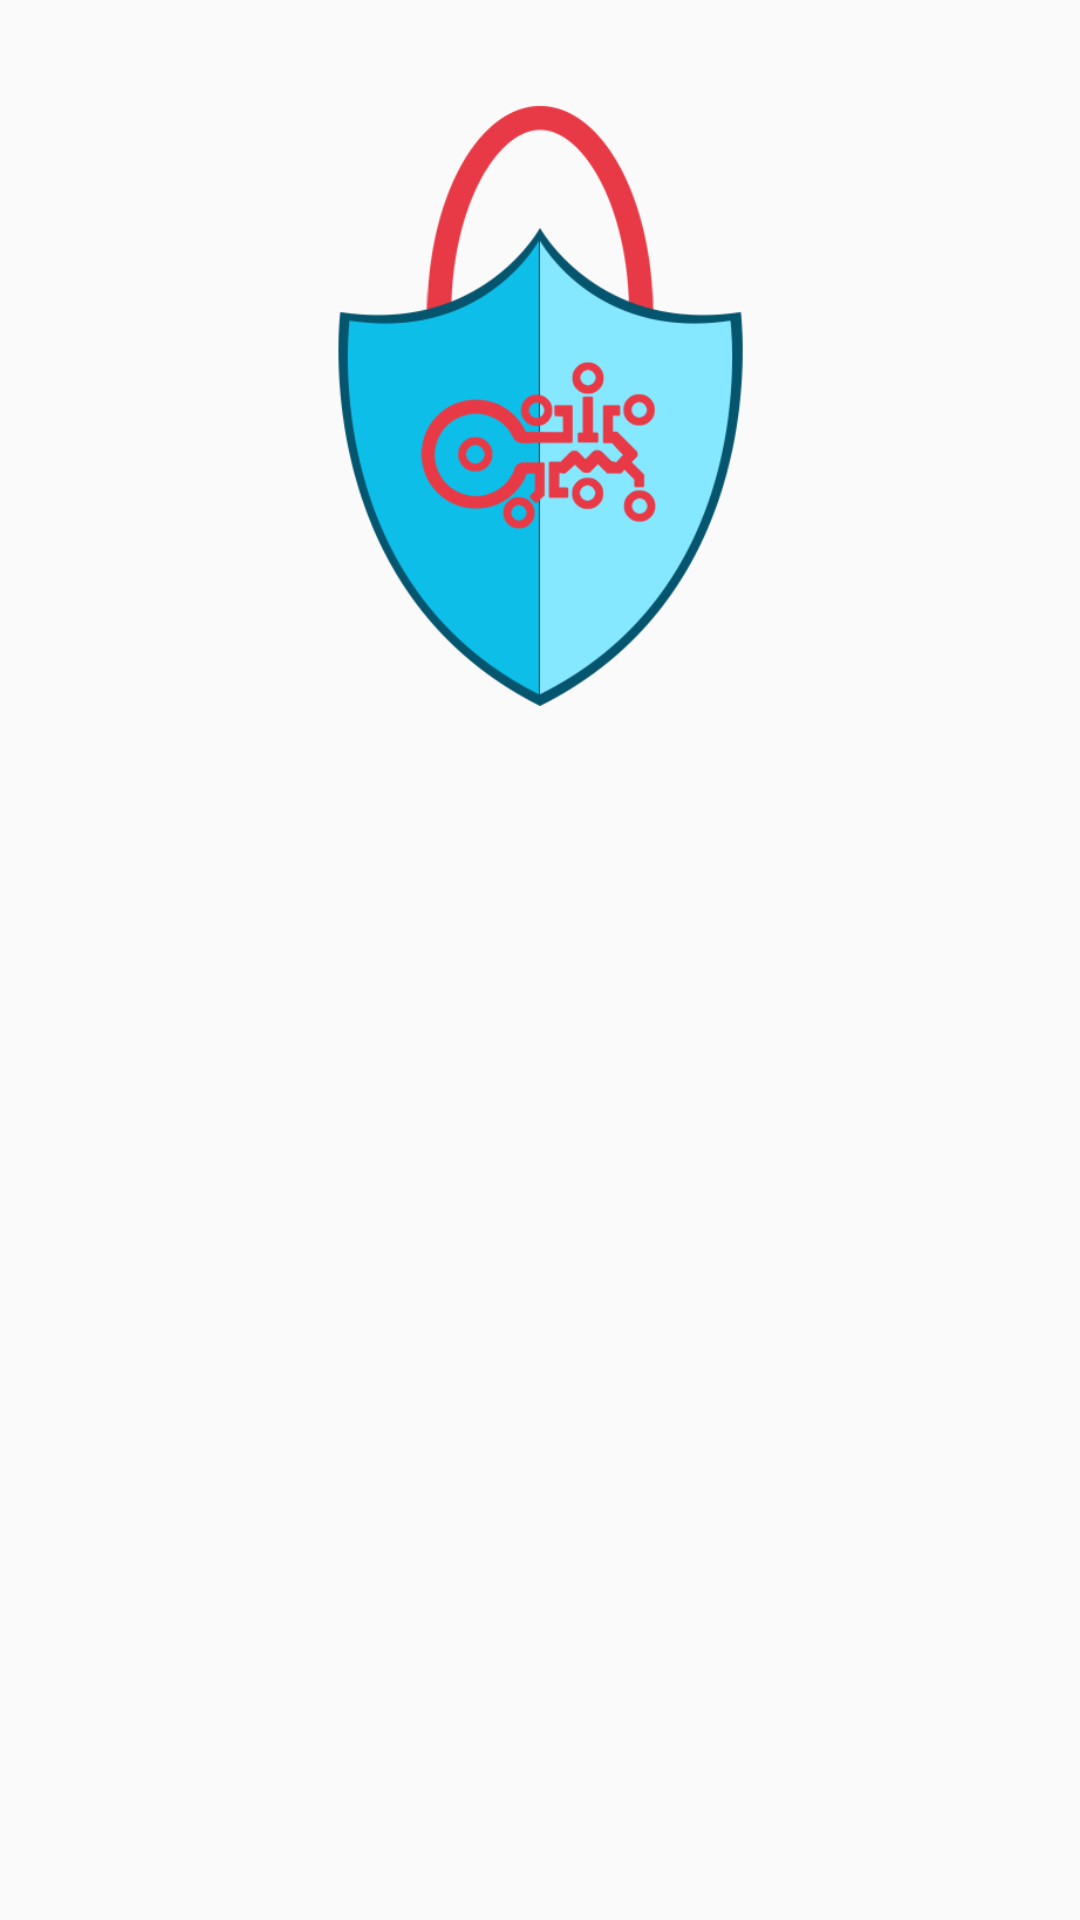

Write the Android layout XML for this screen, with the resource values it uses.
<!-- AndroidManifest.xml: application theme MyTheme -->
<!-- res/layout/activity_splash_login.xml -->
<?xml version="1.0" encoding="utf-8"?>
<androidx.constraintlayout.widget.ConstraintLayout xmlns:android="http://schemas.android.com/apk/res/android"
    xmlns:app="http://schemas.android.com/apk/res-auto"
    xmlns:tools="http://schemas.android.com/tools"
    android:layout_width="match_parent"
    android:layout_height="match_parent"
    android:focusable="false"
    android:focusableInTouchMode="true"
    tools:context=".MainActivity">


    <ImageView
        android:id="@+id/ivlogo"
        android:layout_width="match_parent"
        android:layout_height="200dp"
        android:backgroundTint="@color/purple_200"
        android:scaleType="fitCenter"
        android:rotation="0"
        android:adjustViewBounds="true"
        android:src="@drawable/logo"
        android:transitionName="ivlogo"
        app:layout_constraintBottom_toBottomOf="parent"
        app:layout_constraintEnd_toEndOf="parent"
        app:layout_constraintHorizontal_bias="0.500"
        app:layout_constraintStart_toStartOf="parent"
        app:layout_constraintTop_toTopOf="parent"
        app:layout_constraintVertical_bias="0.080" />


    <TextView
        android:id="@+id/textView"
        android:layout_width="300dp"
        android:layout_height="wrap_content"
        android:layout_marginTop="60dp"
        android:alpha="0"
        android:hint="Select the option for encrypt/decrypt the image and go for next  "
        android:padding="10dp"
        app:layout_constraintEnd_toEndOf="parent"
        app:layout_constraintHorizontal_bias="0.495"
        app:layout_constraintStart_toStartOf="parent"
        app:layout_constraintTop_toBottomOf="@+id/ivlogo"
        android:gravity="center_horizontal" />




    <RadioGroup
        android:id="@+id/radioGroup"
        android:layout_width="wrap_content"
        android:layout_height="wrap_content"
        app:layout_constraintEnd_toEndOf="parent"
        android:alpha="0"
        android:orientation="horizontal"
        android:padding="10dp"
        android:layout_marginTop="40dp"
        app:layout_constraintStart_toStartOf="parent"
        app:layout_constraintTop_toBottomOf="@+id/ivlogo" >

        <RadioButton
            android:id="@+id/rbembedding"
            android:layout_width="match_parent"
            android:layout_height="wrap_content"
            android:checked="false"

            android:layout_margin="10dp"
            android:padding="10dp"
            android:backgroundTint="@color/purple_200"
            android:textColor="@color/purple_200"
            android:buttonTint="@color/purple_200"
            android:text="Embedding" />


        <RadioButton
            android:id="@+id/rbextracting"
            android:layout_width="match_parent"
            android:layout_height="wrap_content"
            android:checked="false"
            android:layout_margin="10dp"
            android:padding="10dp"
            android:backgroundTint="@color/purple_200"
            android:textColor="@color/purple_200"
            android:buttonTint="@color/purple_200"
            android:text="Extracting" />
    </RadioGroup>

    <requestFocus/>



    <Button
        android:id="@+id/btnnext"
        android:layout_width="wrap_content"
        android:layout_height="wrap_content"
        android:background="@drawable/rectanngleshap"
        android:text="Next"
        android:alpha="0"
        android:textColor="@color/purple_200"
        app:layout_constraintBottom_toBottomOf="parent"
        app:layout_constraintEnd_toEndOf="parent"
        android:layout_marginBottom="40dp"
        app:layout_constraintTop_toBottomOf="@+id/button"
        app:layout_constraintVertical_bias="0.0"
        android:layout_marginRight="20dp"
        android:drawableRight="@drawable/ic_baseline_navigate_next_24"
        android:gravity="center_horizontal" />




</androidx.constraintlayout.widget.ConstraintLayout>
<!-- resources referenced by this layout -->
<resources>
  <color name="purple_200">#FFBB86FC</color>
  <!-- drawable ic_baseline_navigate_next_24 (drawable) -->
  <vector android:height="24dp" android:tint="#032F3E"
      android:viewportHeight="24" android:viewportWidth="24"
      android:width="24dp" xmlns:android="http://schemas.android.com/apk/res/android">
      <path android:fillColor="@android:color/white" android:pathData="M10,6L8.59,7.41 13.17,12l-4.58,4.59L10,18l6,-6z"/>
  </vector>
  <!-- drawable logo: png bitmap (drawable, 37099 bytes) -->
  <!-- drawable rectanngleshap (drawable) -->
  <?xml version="1.0" encoding="utf-8"?>
  <shape xmlns:android="http://schemas.android.com/apk/res/android"
      android:shape="rectangle">
      <stroke android:width="2dp" android:color="@color/color_grey" />
      <padding android:left="2dp"
          android:top="2dp"
          android:right="2dp"
          android:bottom="2dp" />
      <corners android:radius="5dp" />
      <solid android:color="#ffffffff" />
  </shape>
  <style name="MyTheme" parent="Theme.AppCompat.Light.NoActionBar">
          
          <item name="colorPrimary">@color/purple_200</item>
          <item name="colorPrimaryVariant">@color/color_grey</item>
          <item name="colorOnPrimary">@color/color_grey</item>
          <item name="android:windowDisablePreview">true</item>
          <item name="android:windowContentTransitions">true</item>
          <item name="android:windowIsTranslucent">true</item>
  
      </style>
  <color name="color_grey">#06556f</color>
</resources>
